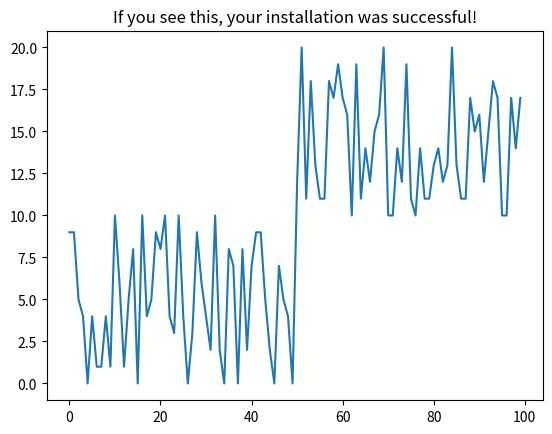

The script that saved this image:
# these imports help us validate that the installation was correct
import time
import random
import matplotlib.pyplot as plt

numbers = []
for i in range(100):
    if i < 50:
        numbers.append(random.randint(0, 10))
    else:
        numbers.append(random.randint(10, 20))

plt.figure()
plt.title("If you see this, your installation was successful!")
plt.plot(numbers)
plt.show()
plt.close()
